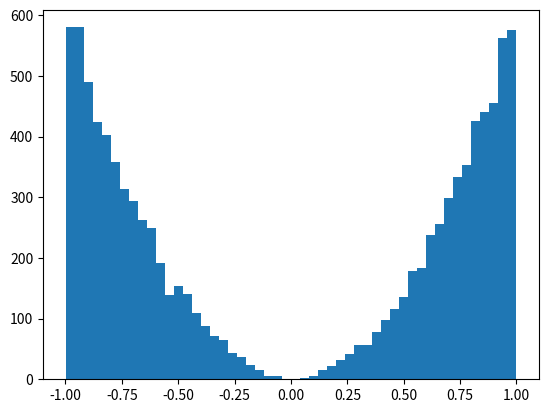

Write the Python code that produced this figure.
#!/usr/bin/env python3
# -*- coding: utf-8 -*-
"""
Created on Tue Sep 28 15:15:17 2021

[redacted]
"""
import numpy as np
import scipy.stats as st
import matplotlib.pyplot as plt

np.random.seed(11223740)


def gera_x_exclusao(N=1, xmin=-1, xmax=1, ymax= (3/2), f = lambda x: (3/2)*(x**2)):
  i = 0
  X = np.zeros(N)
  while (i<N):
    #gerar xcandidato
    xc = xmin + (xmax-xmin)*np.random.rand()
    #gerar y para verificacao
    yv = ymax * np.random.rand()
    if (yv <= f(xc) ):
      X[i] = xc
      i = i+1
  return X
N=10000
x = gera_x_exclusao(N)
plt.hist(x,50)
sx = np.sqrt(3/5)
print( f'sx = {sx:.2f}')
print( f'Assimetria = {st.skew(x):.2f}')
print( f'Curtose excedente  = {st.kurtosis(x):.2f}')

n1 = sum( np.abs(x)<=1*sx )
print( f'n(1) = {n1:.0f} (de um total de dados N={N:.0f})' )
n1_5 = sum( np.abs(x)<=1.5*sx )
print( f'n(1.5) = {n1_5:.0f} (de um total de dados N={N:.0f})' )
n2 = sum( np.abs(x)<=2*sx )
print( f'n(2) = {n2:.0f} (de um total de dados N={N:.0f})' )
n2_5 = sum( np.abs(x)<=2.5*sx )
print( f'n(2.5) = {n2_5:.0f} (de um total de dados N={N:.0f})' )
n3 = sum( np.abs(x)<=3*sx )
print( f'n(3) = {n3:.0f} (de um total de dados N={N:.0f})' )